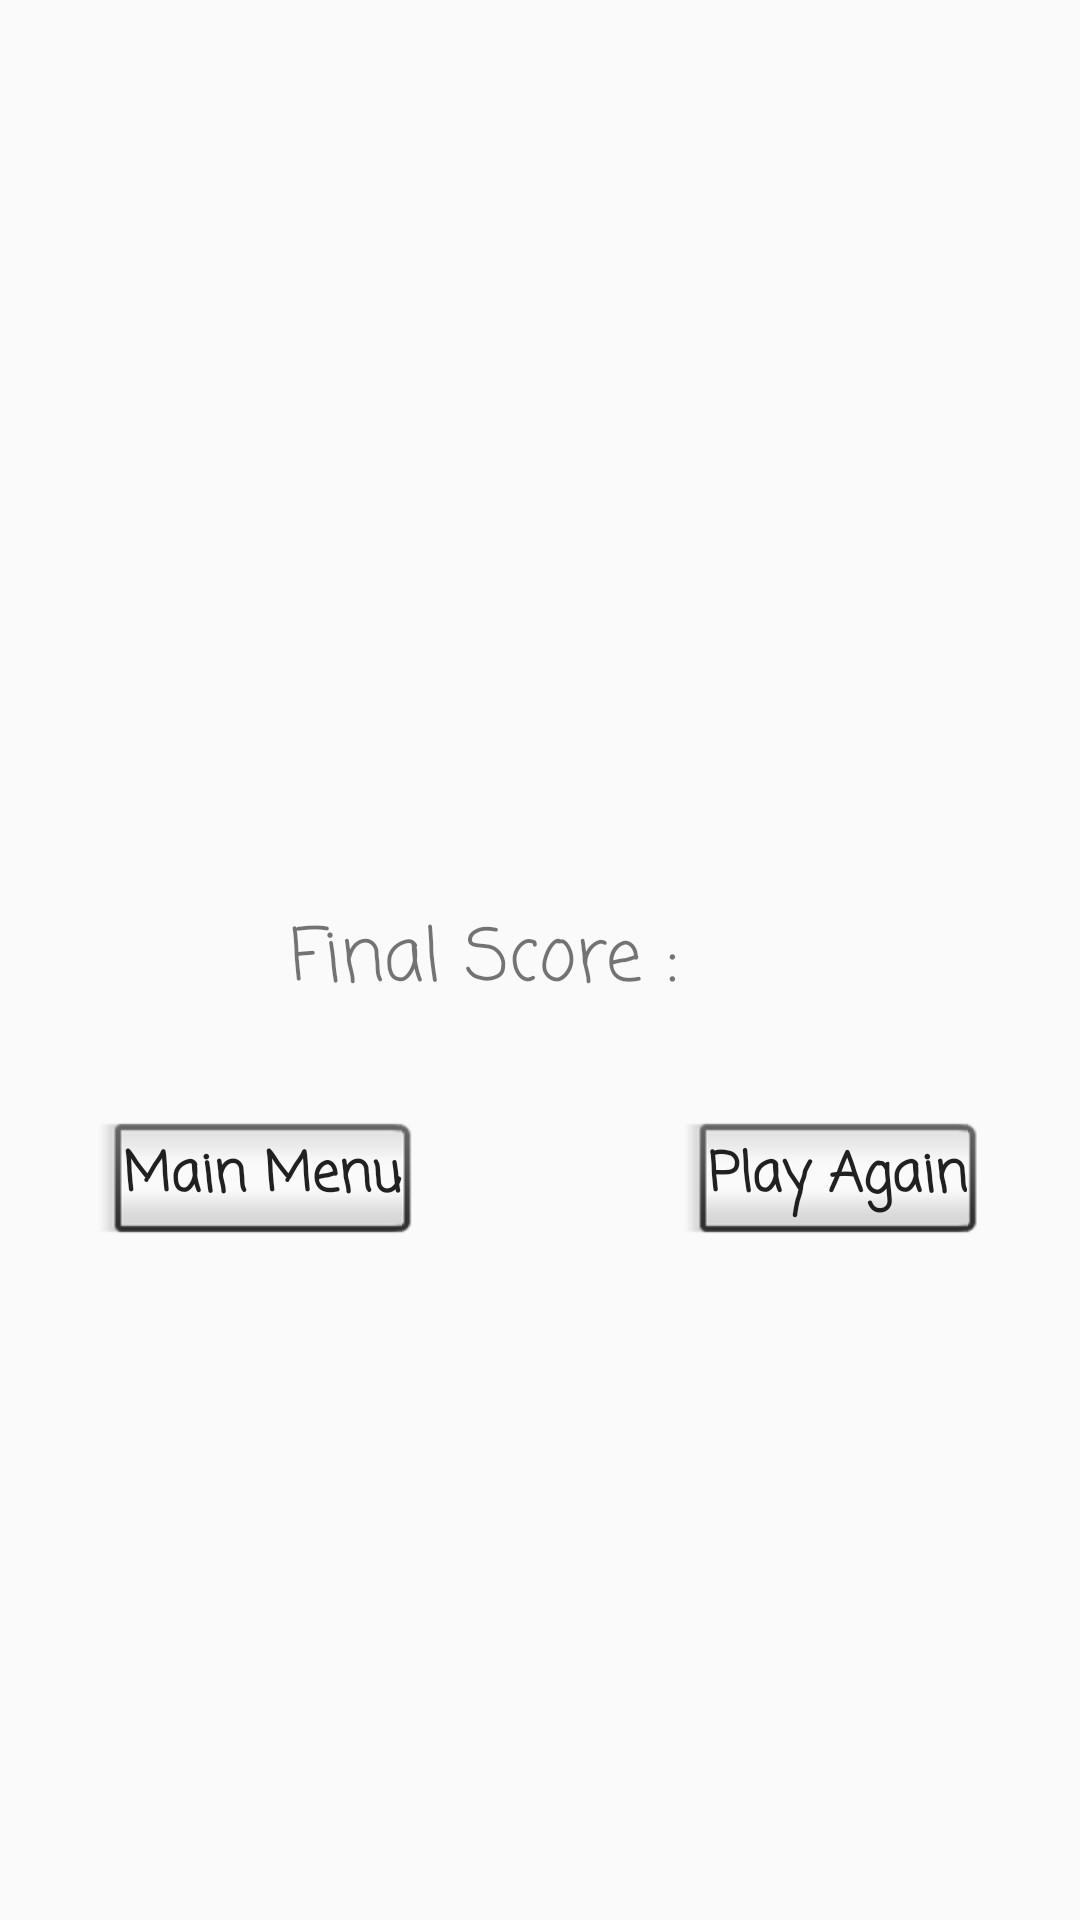

Layout XML and referenced resources for this Android screen:
<!-- AndroidManifest.xml: application theme AppTheme -->
<!-- res/layout/enddailog.xml -->
<?xml version="1.0" encoding="utf-8"?>
<android.support.constraint.ConstraintLayout
    xmlns:android="http://schemas.android.com/apk/res/android"
    xmlns:app="http://schemas.android.com/apk/res-auto"
    xmlns:tools="http://schemas.android.com/tools"
    android:layout_width="match_parent"
    android:layout_height="match_parent">

    <TextView
        android:id="@+id/textView9"
        android:layout_width="wrap_content"
        android:layout_height="wrap_content"
        android:layout_marginBottom="25dp"
        android:layout_marginLeft="8dp"
        android:layout_marginRight="8dp"
        android:fontFamily="casual"
        android:textSize="24sp"
        app:layout_constraintBottom_toTopOf="@+id/textView13"
        app:layout_constraintHorizontal_bias="0.501"
        app:layout_constraintLeft_toLeftOf="parent"
        app:layout_constraintRight_toRightOf="parent" />

    <TextView
        android:id="@+id/textView13"
        android:layout_width="wrap_content"
        android:layout_height="wrap_content"
        android:layout_marginLeft="8dp"
        android:layout_marginRight="8dp"
        android:fontFamily="casual"
        android:text="Final Score :"
        android:textSize="24sp"
        app:layout_constraintBottom_toBottomOf="parent"
        app:layout_constraintHorizontal_bias="0.413"
        app:layout_constraintLeft_toLeftOf="parent"
        app:layout_constraintRight_toRightOf="parent"
        app:layout_constraintTop_toTopOf="parent" />

    <TextView
        android:id="@+id/textView14"
        android:layout_width="wrap_content"
        android:layout_height="wrap_content"
        android:layout_marginLeft="8dp"
        android:layout_marginRight="7dp"
        android:fontFamily="casual"
        android:textSize="24sp"
        app:layout_constraintBottom_toBottomOf="parent"
        app:layout_constraintHorizontal_bias="0.0"
        app:layout_constraintLeft_toRightOf="@+id/textView13"
        app:layout_constraintRight_toRightOf="parent"
        app:layout_constraintTop_toTopOf="parent" />

    <Button
        android:id="@+id/button9"
        style="@android:style/Widget.DeviceDefault.Light.Button.Inset"
        android:layout_width="wrap_content"
        android:layout_height="wrap_content"
        android:fontFamily="casual"
        android:text="Main Menu"
        android:textAllCaps="false"
        android:textSize="18sp"
        android:textStyle="bold"
        android:layout_marginLeft="32dp"
        app:layout_constraintLeft_toLeftOf="parent"
        android:layout_marginTop="32dp"
        app:layout_constraintTop_toBottomOf="@+id/textView13"
        app:layout_constraintRight_toLeftOf="@+id/button10"
        android:layout_marginRight="8dp"
        app:layout_constraintHorizontal_bias="0.011" />

    <Button
        android:id="@+id/button10"
        style="@android:style/Widget.DeviceDefault.Light.Button.Inset"
        android:layout_width="wrap_content"
        android:layout_height="wrap_content"
        android:fontFamily="casual"
        android:text="Play Again"
        android:textAllCaps="false"
        android:textSize="18sp"
        android:textStyle="bold"
        android:layout_marginRight="32dp"
        app:layout_constraintRight_toRightOf="parent"
        android:layout_marginTop="32dp"
        app:layout_constraintTop_toBottomOf="@+id/textView13" />

</android.support.constraint.ConstraintLayout>
<!-- resources referenced by this layout -->
<resources>
  <style name="AppTheme" parent="Theme.AppCompat.Light.NoActionBar">
          
          <item name="colorPrimary">@color/colorPrimary</item>
          <item name="colorPrimaryDark">@color/colorPrimaryDark</item>
          <item name="colorAccent">@color/colorAccent</item>
      </style>
  <color name="colorPrimary">#3F51B5</color>
  <color name="colorPrimaryDark">#303F9F</color>
  <color name="colorAccent">#FF4081</color>
</resources>
